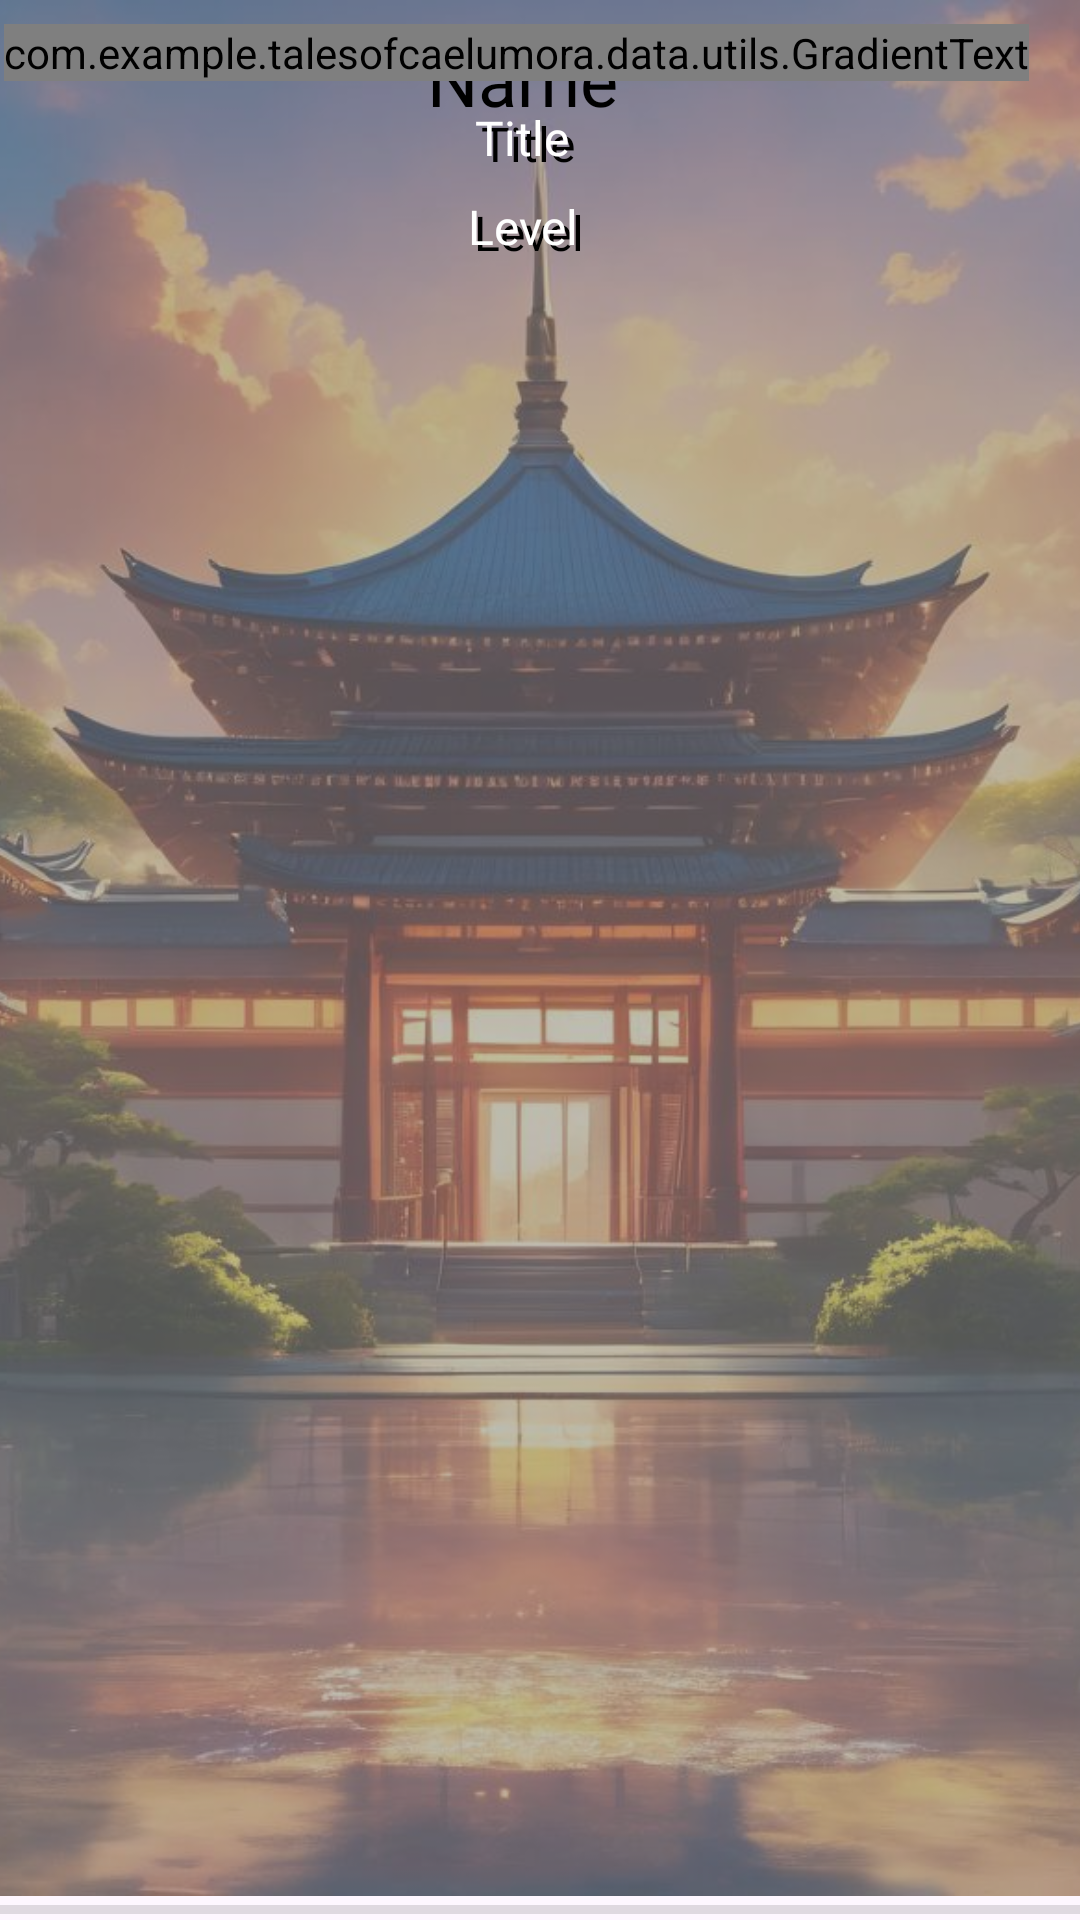

The Android layout XML behind this screen, and the referenced resources:
<!-- AndroidManifest.xml: application theme Theme.TalesOfCaelumora -->
<!-- res/layout/player_item.xml -->
<?xml version="1.0" encoding="utf-8"?>
<androidx.constraintlayout.widget.ConstraintLayout xmlns:android="http://schemas.android.com/apk/res/android"
    xmlns:app="http://schemas.android.com/apk/res-auto"
    xmlns:tools="http://schemas.android.com/tools"
    android:layout_width="match_parent"
    android:layout_height="150dp"
    >

    <ImageView
        android:id="@+id/background"
        android:layout_width="match_parent"
        android:layout_height="match_parent"
        android:layout_marginBottom="8dp"
        android:scaleType="centerCrop"
        android:src="@drawable/temple_of_waterbenders"
        app:layout_constraintBottom_toBottomOf="parent"
        app:layout_constraintEnd_toEndOf="parent"
        app:layout_constraintStart_toStartOf="parent"
        app:layout_constraintTop_toTopOf="parent"
        />

    <ImageView
        android:id="@+id/img_select_layer"
        android:layout_width="match_parent"
        android:layout_height="match_parent"
        android:layout_marginBottom="8dp"
        android:background="#88888888"
        android:scaleType="centerCrop"
        app:layout_constraintBottom_toBottomOf="parent"
        app:layout_constraintEnd_toEndOf="parent"
        app:layout_constraintStart_toStartOf="parent"
        app:layout_constraintTop_toTopOf="parent" />

    <ImageView
        android:id="@+id/img_char"
        android:layout_width="150dp"
        android:layout_height="match_parent"
        android:layout_marginBottom="8dp"
        android:rotationY="180"
        android:scaleType="centerCrop"
        android:src="@drawable/male_character_water"
        android:translationX="-60dp"
        android:visibility="gone"
        app:layout_constraintBottom_toBottomOf="parent"
        app:layout_constraintStart_toStartOf="parent"
        app:layout_constraintTop_toTopOf="parent"
        tools:visibility="visible" />

    <ImageView
        android:id="@+id/img_char_flip"
        android:layout_width="150dp"
        android:layout_height="match_parent"
        android:layout_marginBottom="8dp"
        android:scaleType="centerCrop"
        android:src="@drawable/male_character_water"
        android:translationX="60dp"
        android:visibility="gone"
        app:layout_constraintBottom_toBottomOf="parent"
        app:layout_constraintEnd_toEndOf="parent"
        app:layout_constraintTop_toTopOf="parent"
        tools:visibility="invisible" />

    <TextView
        android:id="@+id/txt_player_name_shadow"
        android:layout_width="wrap_content"
        android:layout_height="wrap_content"
        android:layout_marginStart="2dp"
        android:layout_marginTop="10dp"
        android:layout_marginEnd="14dp"
        android:fontFamily="@font/aclonica"
        android:text="Name"
        android:textColor="@color/black"
        android:textSize="24dp"
        android:textAlignment="textEnd"
        app:layout_constraintStart_toEndOf="@id/img_char"
        app:layout_constraintTop_toTopOf="parent"
        app:layout_constraintEnd_toStartOf="@id/img_char_flip"/>

    <com.example.talesofcaelumora.data.utils.GradientText
        android:id="@+id/txt_player_name"
        android:layout_width="wrap_content"
        android:layout_height="wrap_content"
        android:layout_marginTop="8dp"
        android:layout_marginEnd="16dp"
        android:fontFamily="@font/aclonica"
        android:text="Name"
        android:textAlignment="textEnd"
        android:textColor="@color/white"
        android:textSize="24dp"
        app:endColor="@color/white"
        app:layout_constraintStart_toEndOf="@id/img_char"
        app:layout_constraintTop_toTopOf="parent"
        app:layout_constraintEnd_toStartOf="@id/img_char_flip"
        app:middleColor="@color/smooth_gold"
        app:startColor="@color/white" />

    <TextView
        android:id="@+id/txt_player_title_shadow"
        android:layout_width="wrap_content"
        android:layout_height="wrap_content"
        android:layout_marginStart="6dp"
        android:layout_marginTop="10dp"
        android:layout_marginEnd="14dp"
        android:fontFamily="@font/aclonica"
        android:text="Title"
        android:textAlignment="textEnd"
        android:textColor="@color/black"
        android:textSize="16dp"
        app:layout_constraintStart_toEndOf="@id/img_char"
        app:layout_constraintTop_toBottomOf="@id/txt_player_name"
        app:layout_constraintEnd_toStartOf="@id/img_char_flip"/>

    <TextView
        android:id="@+id/txt_player_title"
        android:layout_width="wrap_content"
        android:layout_height="wrap_content"
        android:layout_marginStart="4dp"
        android:layout_marginTop="8dp"
        android:layout_marginEnd="16dp"
        android:fontFamily="@font/aclonica"
        android:text="Title"
        android:textAlignment="textEnd"
        android:textColor="@color/white"
        android:textSize="16dp"
        app:layout_constraintStart_toEndOf="@id/img_char"
        app:layout_constraintTop_toBottomOf="@id/txt_player_name"
        app:layout_constraintEnd_toStartOf="@id/img_char_flip"/>

    <TextView
        android:id="@+id/txt_player_level_shadow"
        android:layout_width="wrap_content"
        android:layout_height="wrap_content"
        android:layout_marginStart="6dp"
        android:layout_marginTop="10dp"
        android:layout_marginEnd="14dp"
        android:fontFamily="@font/aclonica"
        android:text="Level"
        android:textColor="@color/black"
        android:textSize="16dp"
        android:textAlignment="textEnd"
        app:layout_constraintStart_toEndOf="@id/img_char"
        app:layout_constraintTop_toBottomOf="@id/txt_player_title"
        app:layout_constraintEnd_toStartOf="@id/img_char_flip"/>

    <TextView
        android:id="@+id/txt_player_level"
        android:layout_width="wrap_content"
        android:layout_height="wrap_content"
        android:layout_marginStart="4dp"
        android:layout_marginTop="8dp"
        android:layout_marginEnd="16dp"
        android:fontFamily="@font/aclonica"
        android:text="Level"
        android:textColor="@color/white"
        android:textSize="16dp"
        android:textAlignment="textEnd"
        app:layout_constraintStart_toEndOf="@id/img_char"
        app:layout_constraintTop_toBottomOf="@id/txt_player_title"
        app:layout_constraintEnd_toStartOf="@id/img_char_flip"/>

    <View
        android:layout_width="match_parent"
        android:layout_height="3dp"
        android:layout_marginBottom="2dp"
        android:background="?android:attr/listDivider"
        app:layout_constraintBottom_toBottomOf="parent"
        app:layout_constraintEnd_toEndOf="parent"
        app:layout_constraintStart_toStartOf="parent" />


</androidx.constraintlayout.widget.ConstraintLayout>
<!-- resources referenced by this layout -->
<resources>
  <color name="black">#FF000000</color>
  <color name="smooth_gold">#da9b25</color>
  <color name="white">#FFFFFFFF</color>
  <!-- drawable male_character_water: png bitmap (drawable, 482390 bytes) -->
  <!-- drawable temple_of_waterbenders: jpeg bitmap (drawable, 134032 bytes) -->
  <style name="Theme.TalesOfCaelumora" parent="Base.Theme.TalesOfCaelumora" />
  <style name="Base.Theme.TalesOfCaelumora" parent="Theme.Material3.DayNight.NoActionBar">
          
          <item name="colorPrimary">@color/primary</item>
      </style>
  <color name="primary">#FF1268C4</color>
</resources>
